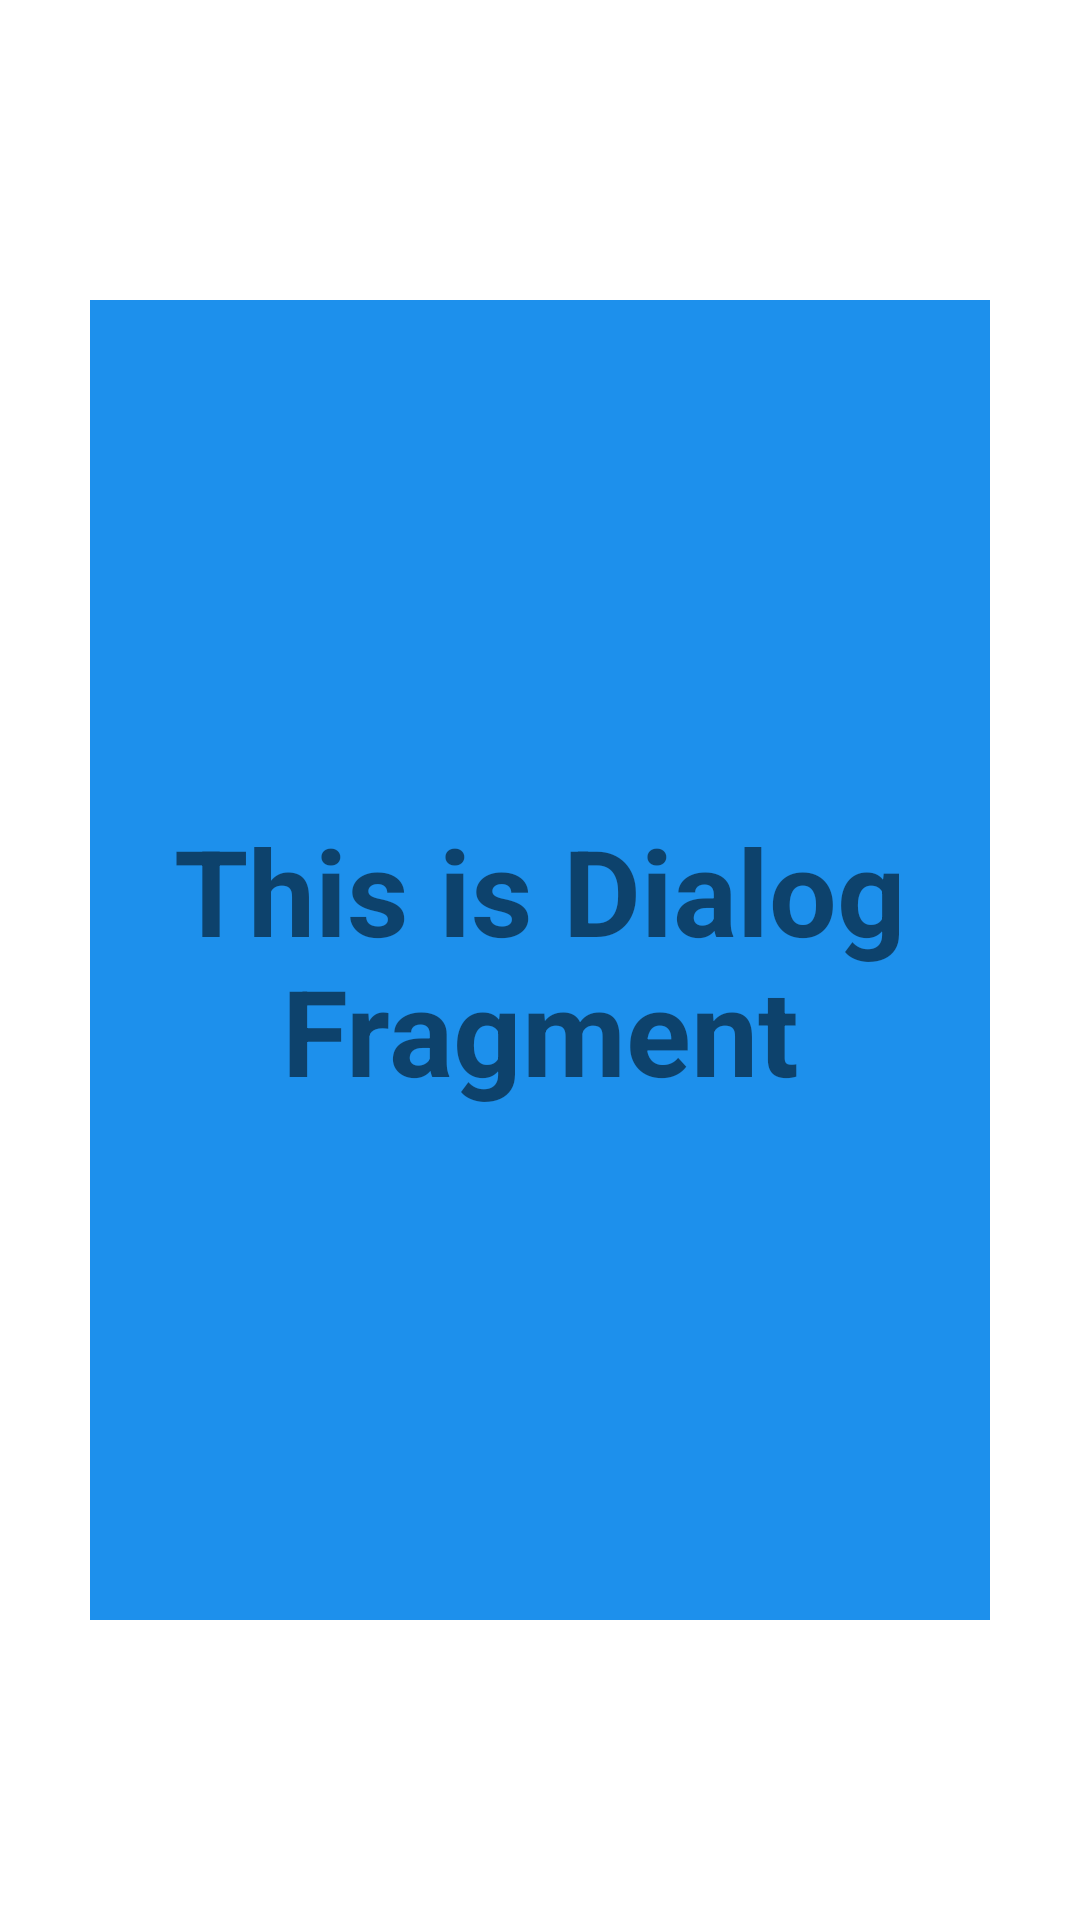

The Android layout XML behind this screen, and the referenced resources:
<!-- AndroidManifest.xml: application theme Theme.ConstraintDesign -->
<!-- res/layout/dailog_fragment.xml -->
<?xml version="1.0" encoding="utf-8"?>
<androidx.constraintlayout.widget.ConstraintLayout
    xmlns:android="http://schemas.android.com/apk/res/android"
    android:layout_width="match_parent"
    android:layout_height="match_parent"
    xmlns:app="http://schemas.android.com/apk/res-auto">

    <LinearLayout
        android:layout_width="300dp"
        android:layout_height="440dp"
        android:background="#1D90EC"
        app:circularflow_radiusInDP="10dp"
        app:layout_constraintBottom_toBottomOf="parent"
        app:layout_constraintEnd_toEndOf="parent"
        app:layout_constraintStart_toStartOf="parent"
        app:layout_constraintTop_toTopOf="parent">

        <TextView
            android:layout_width="match_parent"
            android:layout_height="match_parent"
            android:gravity="center"
            android:text="This is Dialog Fragment"
            android:textSize="40dp"
            android:textStyle="bold" />

    </LinearLayout>

</androidx.constraintlayout.widget.ConstraintLayout>
<!-- resources referenced by this layout -->
<resources>
  <style name="Theme.ConstraintDesign" parent="Theme.MaterialComponents.DayNight.NoActionBar">
          Primary brand color.
          <item name="colorPrimary">@color/purple_500</item>
          <item name="colorPrimaryVariant">@color/purple_700</item>
          <item name="colorOnPrimary">@color/white</item>
          
          <item name="colorSecondary">@color/teal_200</item>
          <item name="colorSecondaryVariant">@color/teal_700</item>
          <item name="colorOnSecondary">@color/black</item>
          Status bar color.
          <item name="android:statusBarColor" tools:targetApi="l">@color/transparent</item>
          <item name="android:windowTranslucentStatus">true</item>
      </style>
  <!-- not gathered from this repository: default colours our renderer supplied (Android Studio template values) -->
  <color name="purple_500">#FF6200EE</color>
  <color name="purple_700">#FF3700B3</color>
  <color name="teal_200">#FF03DAC5</color>
  <color name="teal_700">#FF018786</color>
  <color name="black">#FF000000</color>
  <color name="white">#FFFFFFFF</color>
</resources>
